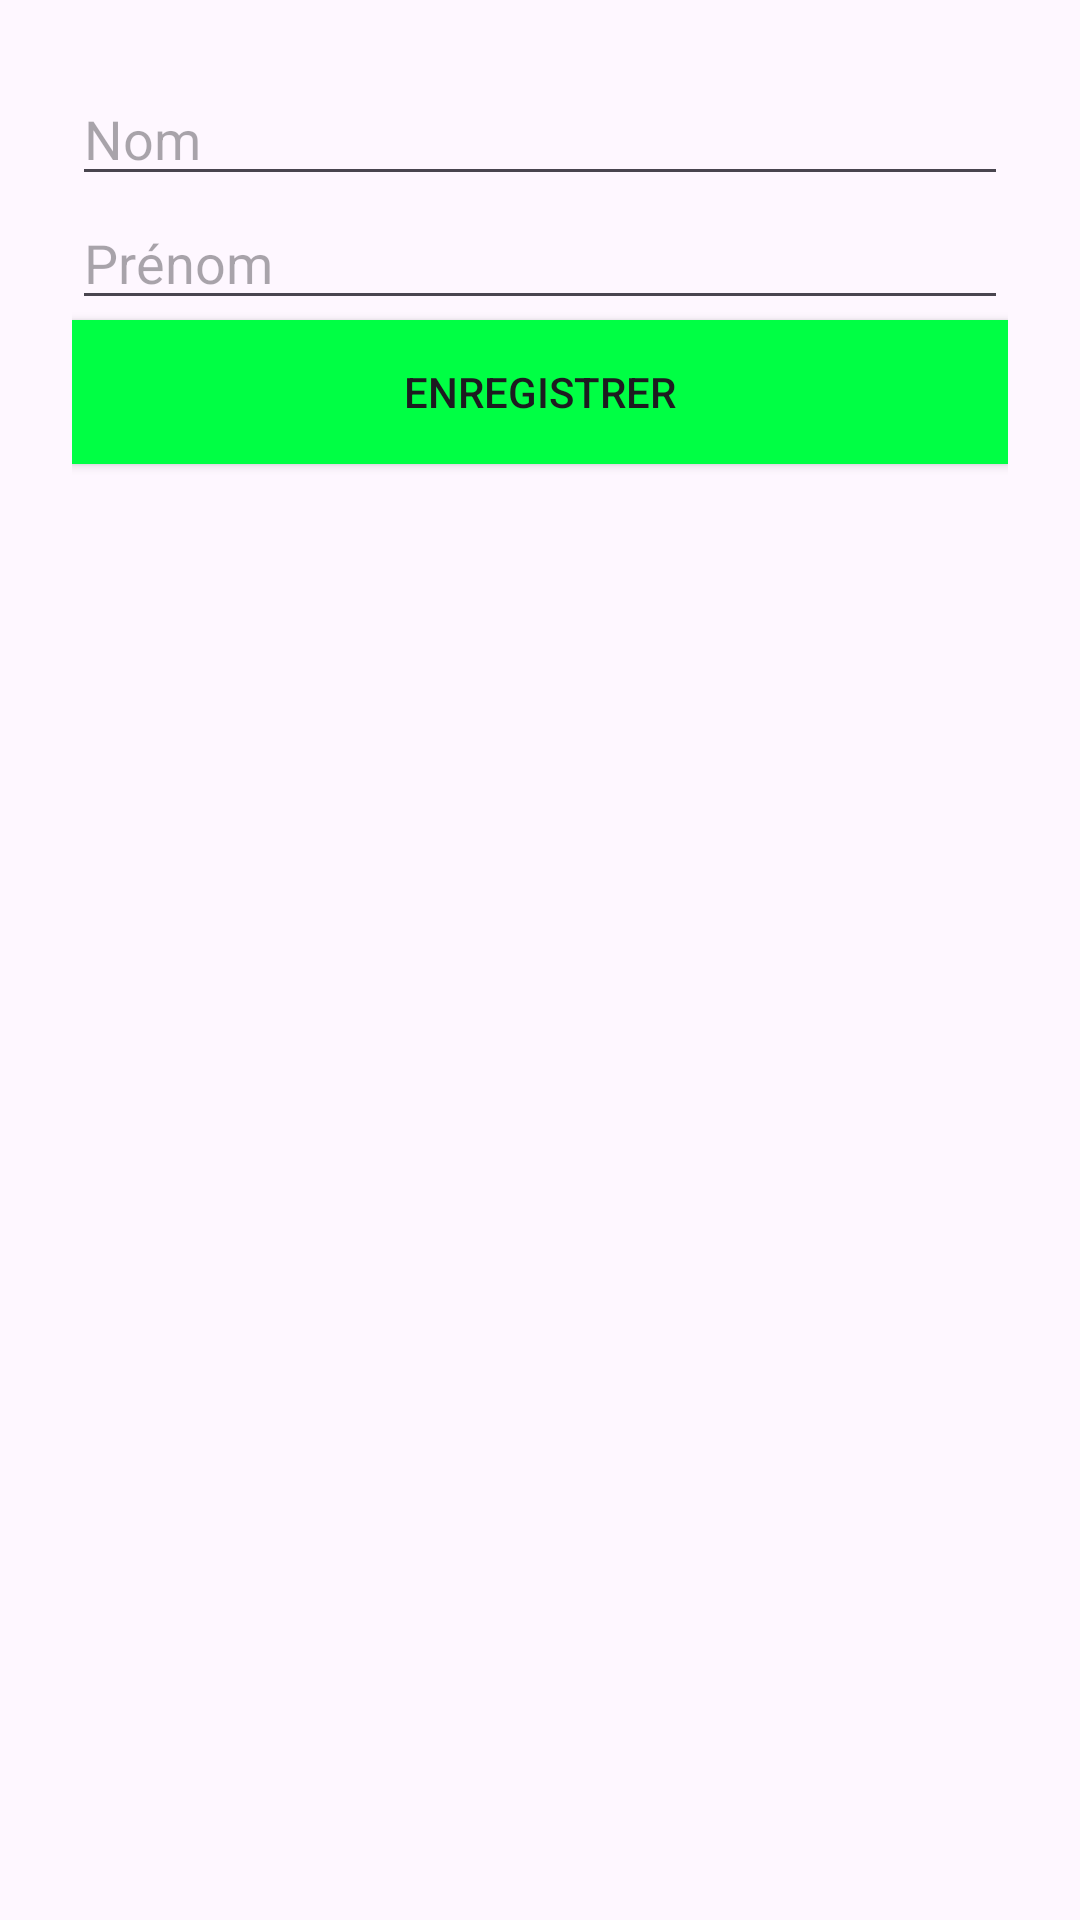

Android layout source for this screen:
<!-- AndroidManifest.xml: application theme Theme.Sil2_24 -->
<!-- res/layout/activity_form.xml -->
<LinearLayout
    xmlns:android="http://schemas.android.com/apk/res/android"
    android:layout_width="match_parent"
    android:layout_height="match_parent"
    android:padding="24dp"
    android:orientation="vertical">
    <EditText
        android:id="@+id/et_nom"
        android:layout_width="match_parent"
        android:layout_height="wrap_content"
        android:hint="Nom"
        android:inputType="text"/>
    <EditText
        android:id="@+id/et_prenom"
        android:layout_width="match_parent"
        android:layout_height="wrap_content"
        android:hint="Prénom"
        android:inputType="text"/>
   <LinearLayout
       android:layout_width="match_parent"
       android:layout_height="wrap_content"
       android:orientation="vertical"
       android:visibility="gone"
       >
       <TextView
           android:layout_width="wrap_content"
           android:layout_height="wrap_content"
           android:text="Sexe"
           android:textSize="15sp"
           android:gravity="center"/>
       <RadioGroup
           android:id="@+id/rg_sexe"
           android:layout_width="wrap_content"
           android:layout_height="wrap_content"
           android:orientation="horizontal"
           >
           <RadioButton
               android:id="@+id/rb_masculin"
               android:layout_width="match_parent"
               android:layout_height="wrap_content"
               android:text="Masculin"
               />
           <RadioButton
               android:id="@+id/rb_feminin"
               android:layout_width="match_parent"
               android:layout_height="wrap_content"
               android:text="Feminin"
               />
           <RadioButton
               android:id="@+id/rb_autre"
               android:layout_width="match_parent"
               android:layout_height="wrap_content"
               android:text="Autres"
               />
       </RadioGroup>


       <EditText
           android:id="@+id/et_datecenaissance"
           android:layout_width="match_parent"
           android:layout_height="wrap_content"
           android:hint="Date Naissance"
           android:inputType="date"/>

       <EditText
           android:id="@+id/et_email"
           android:layout_width="match_parent"
           android:layout_height="wrap_content"
           android:hint="Email"
           android:inputType="textEmailAddress"/>

       <EditText
           android:id="@+id/et_motdepasse"
           android:layout_width="match_parent"
           android:layout_height="wrap_content"
           android:hint="Mots de passe"
           android:inputType="textPassword"/>

       <TextView
           android:layout_width="wrap_content"
           android:layout_height="wrap_content"
           android:text="Vos sites préférés"
           android:textSize="15sp"
           android:gravity="center"/>
       <CheckBox
           android:id="@+id/cb_gouvbj"
           android:layout_width="match_parent"
           android:layout_height="wrap_content"
           android:text="Gouv.bi"/>
       <CheckBox
           android:id="@+id/cb_youtube"
           android:layout_width="match_parent"
           android:layout_height="wrap_content"
           android:text="Youtube"/>
       <CheckBox
           android:id="@+id/cb_rfi"
           android:layout_width="match_parent"
           android:layout_height="wrap_content"
           android:text="RFI"/>



   </LinearLayout>


    <Button
        android:id="@+id/bt_enregistrer"
        android:layout_width="match_parent"
        android:layout_height="wrap_content"
        android:text="Enregistrer"
        android:background="#0f4"/>


</LinearLayout>
<!-- resources referenced by this layout -->
<resources>
  <style name="Theme.Sil2_24" parent="Base.Theme.Sil2_24" />
  <style name="Base.Theme.Sil2_24" parent="Theme.Material3.DayNight.NoActionBar">
          
          
      </style>
</resources>
